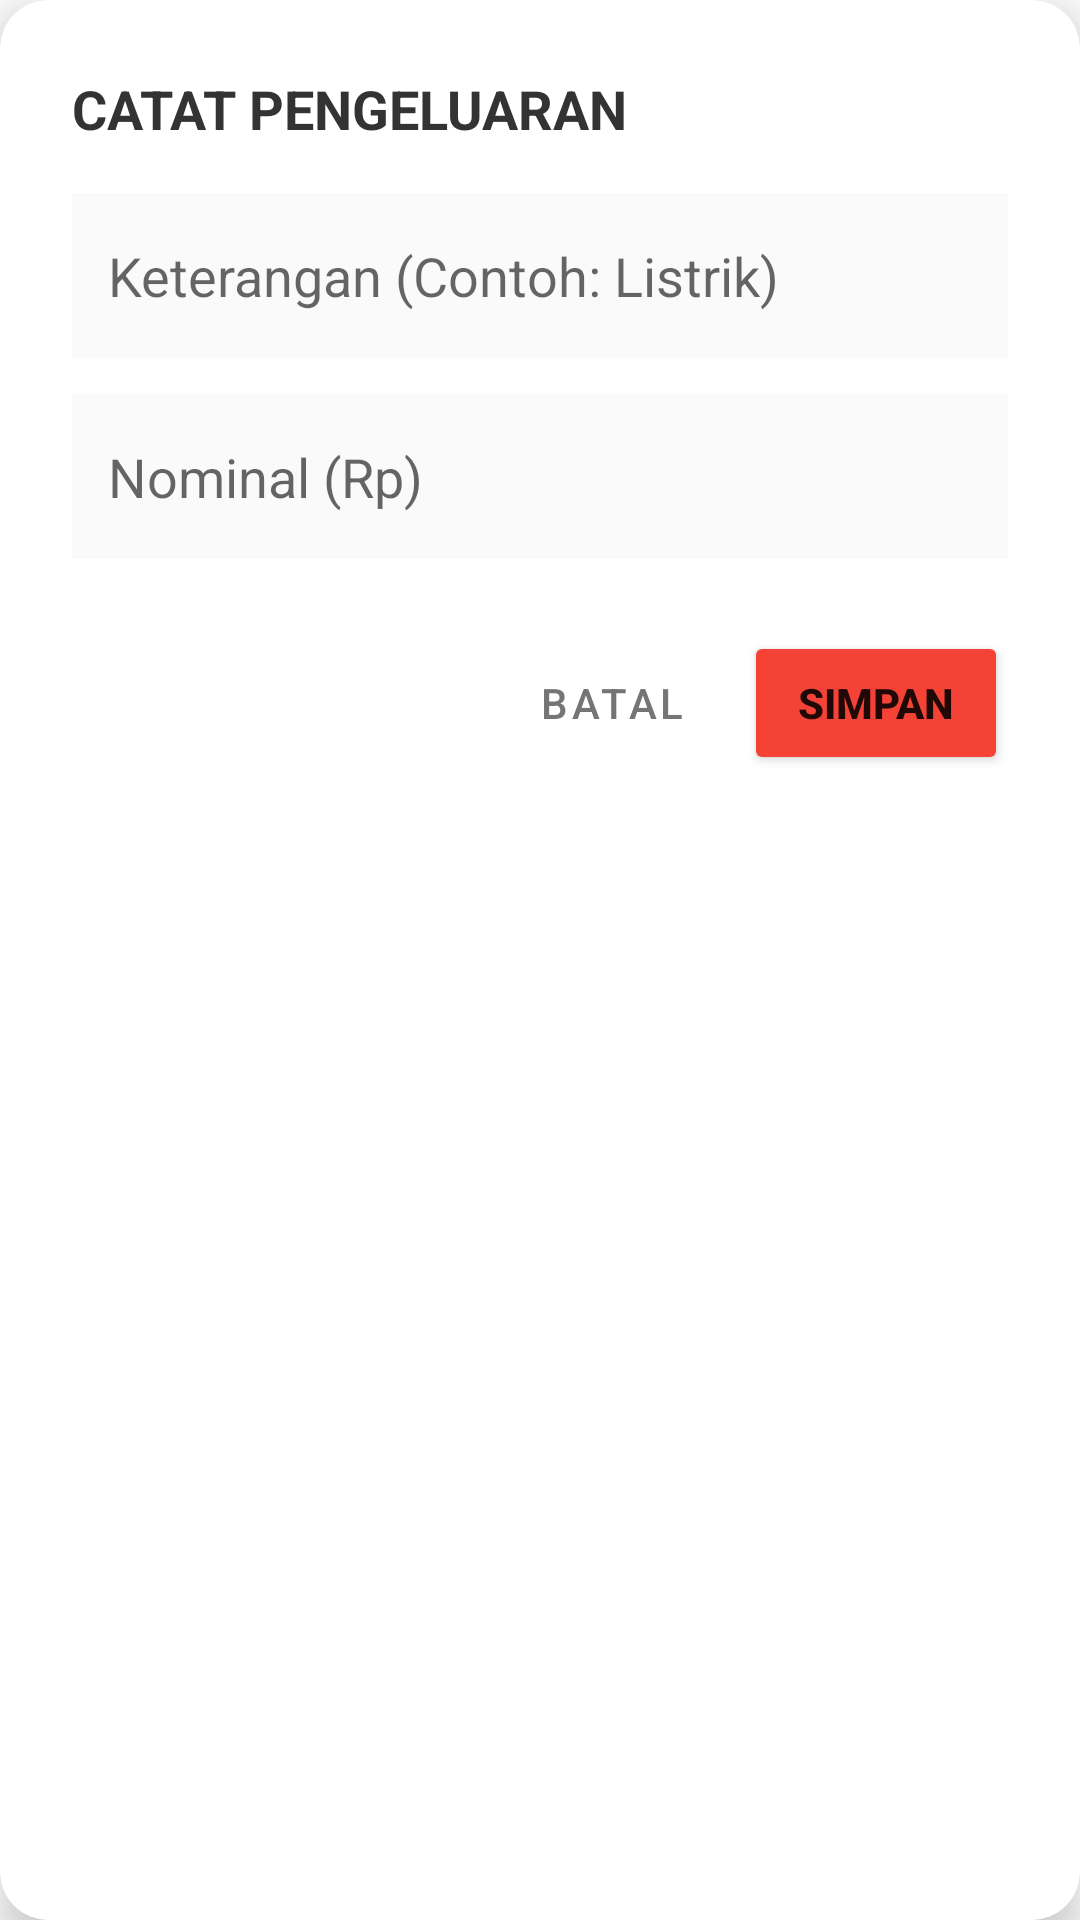

Reconstruct the res/layout file that produces this screen, plus the resources it refers to.
<!-- AndroidManifest.xml: application theme Theme.StockApp -->
<!-- res/layout/dialog_expense_input.xml -->
<?xml version="1.0" encoding="utf-8"?>
<androidx.cardview.widget.CardView xmlns:android="http://schemas.android.com/apk/res/android"
    xmlns:app="http://schemas.android.com/apk/res-auto"
    android:layout_width="match_parent"
    android:layout_height="wrap_content"
    android:layout_margin="20dp"
    app:cardCornerRadius="16dp"
    app:cardElevation="8dp">

    <LinearLayout
        android:layout_width="match_parent"
        android:layout_height="wrap_content"
        android:orientation="vertical"
        android:padding="24dp">

        <TextView
            android:id="@+id/tvTitle"
            android:layout_width="wrap_content"
            android:layout_height="wrap_content"
            android:text="CATAT PENGELUARAN"
            android:textSize="18sp"
            android:textStyle="bold"
            android:textColor="#333"
            android:layout_marginBottom="16dp"/>

        <EditText
            android:id="@+id/etExpDesc"
            android:layout_width="match_parent"
            android:layout_height="55dp"
            android:hint="Keterangan (Contoh: Listrik)"
            android:background="#FAFAFA"
            android:padding="12dp"
            android:layout_marginBottom="12dp"/>

        <EditText
            android:id="@+id/etExpAmount"
            android:layout_width="match_parent"
            android:layout_height="55dp"
            android:hint="Nominal (Rp)"
            android:inputType="numberDecimal"
            android:background="#FAFAFA"
            android:padding="12dp"
            android:layout_marginBottom="24dp"/>

        <LinearLayout
            android:layout_width="match_parent"
            android:layout_height="wrap_content"
            android:gravity="end">

            <Button
                android:id="@+id/btnCancel"
                android:layout_width="wrap_content"
                android:layout_height="wrap_content"
                android:text="BATAL"
                style="@style/Widget.MaterialComponents.Button.TextButton"
                android:textColor="#757575"/>

            <Button
                android:id="@+id/btnSave"
                android:layout_width="wrap_content"
                android:layout_height="wrap_content"
                android:text="SIMPAN"
                android:backgroundTint="#F44336"
                android:textStyle="bold"/>
        </LinearLayout>
    </LinearLayout>
</androidx.cardview.widget.CardView>
<!-- resources referenced by this layout -->
<resources>
  <style name="Theme.StockApp" parent="Theme.MaterialComponents.DayNight.NoActionBar">
          <item name="colorPrimary">@color/purple_500</item>
          <item name="colorPrimaryVariant">@color/purple_700</item>
          <item name="colorOnPrimary">@color/white</item>
          <item name="colorSecondary">@color/teal_200</item>
          <item name="colorSecondaryVariant">@color/teal_700</item>
          <item name="colorOnSecondary">@color/black</item>
          <item name="android:statusBarColor" tools:targetApi="l">?attr/colorPrimaryVariant</item>
      </style>
  <color name="purple_500">#6200EE</color>
  <color name="purple_700">#3700B3</color>
  <color name="white">#FFFFFFFF</color>
  <color name="teal_200">#03DAC5</color>
  <color name="teal_700">#018786</color>
  <color name="black">#FF000000</color>
</resources>
